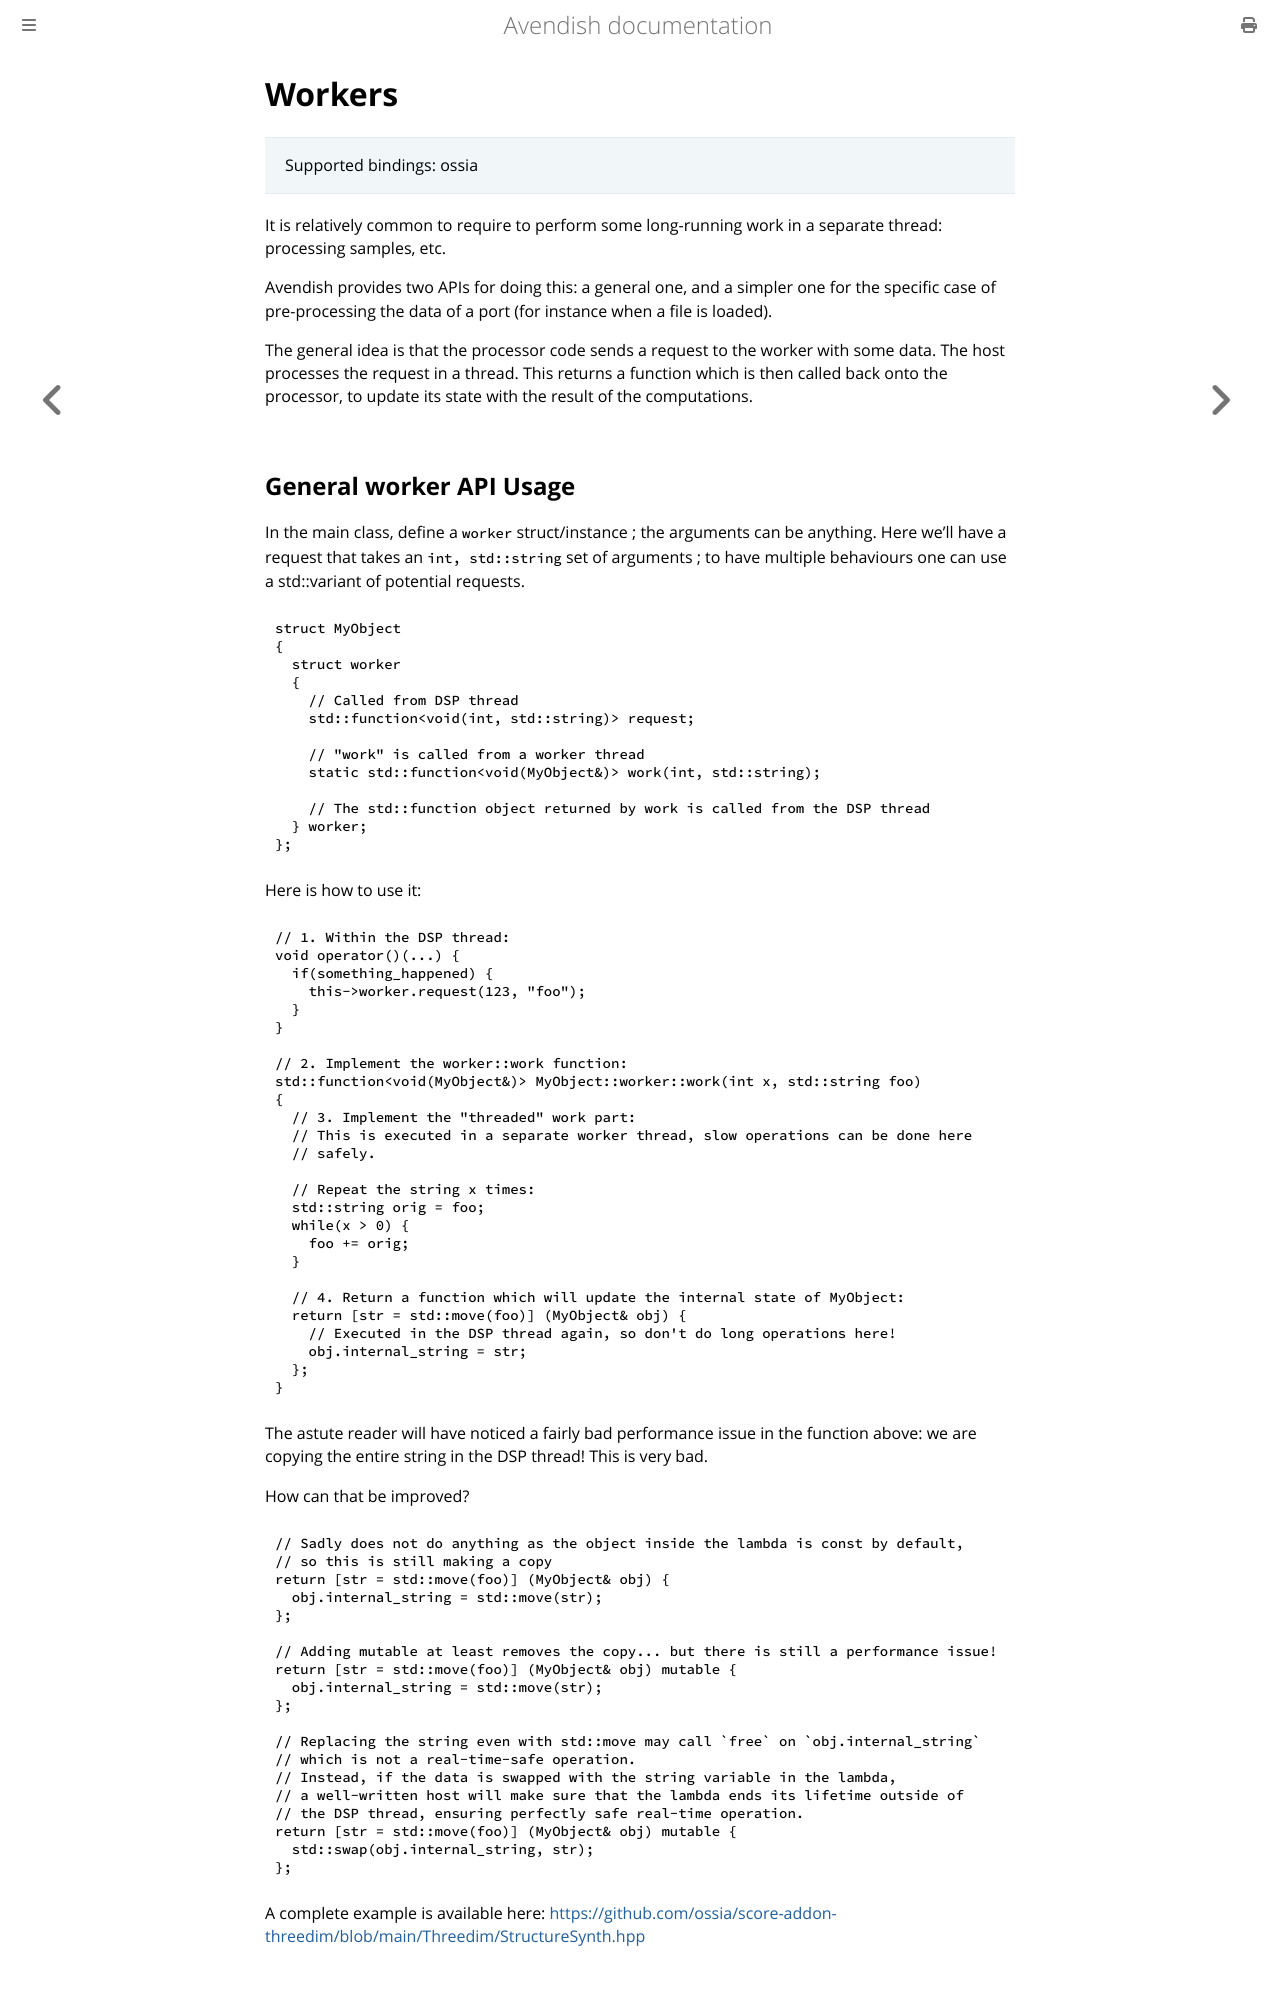

repository: celtera/avendish · page: advanced/workers.html · generator: mdbook

# Workers

> Supported bindings: ossia

It is relatively common to require to perform some long-running work in a separate thread: 
processing samples, etc.

Avendish provides two APIs for doing this: a general one, and a simpler one for the specific case of pre-processing
the data of a port (for instance when a file is loaded).

The general idea is that the processor code sends a request to the worker with some data.
The host processes the request in a thread. This returns a function which is then called back 
onto the processor, to update its state with the result of the computations.
